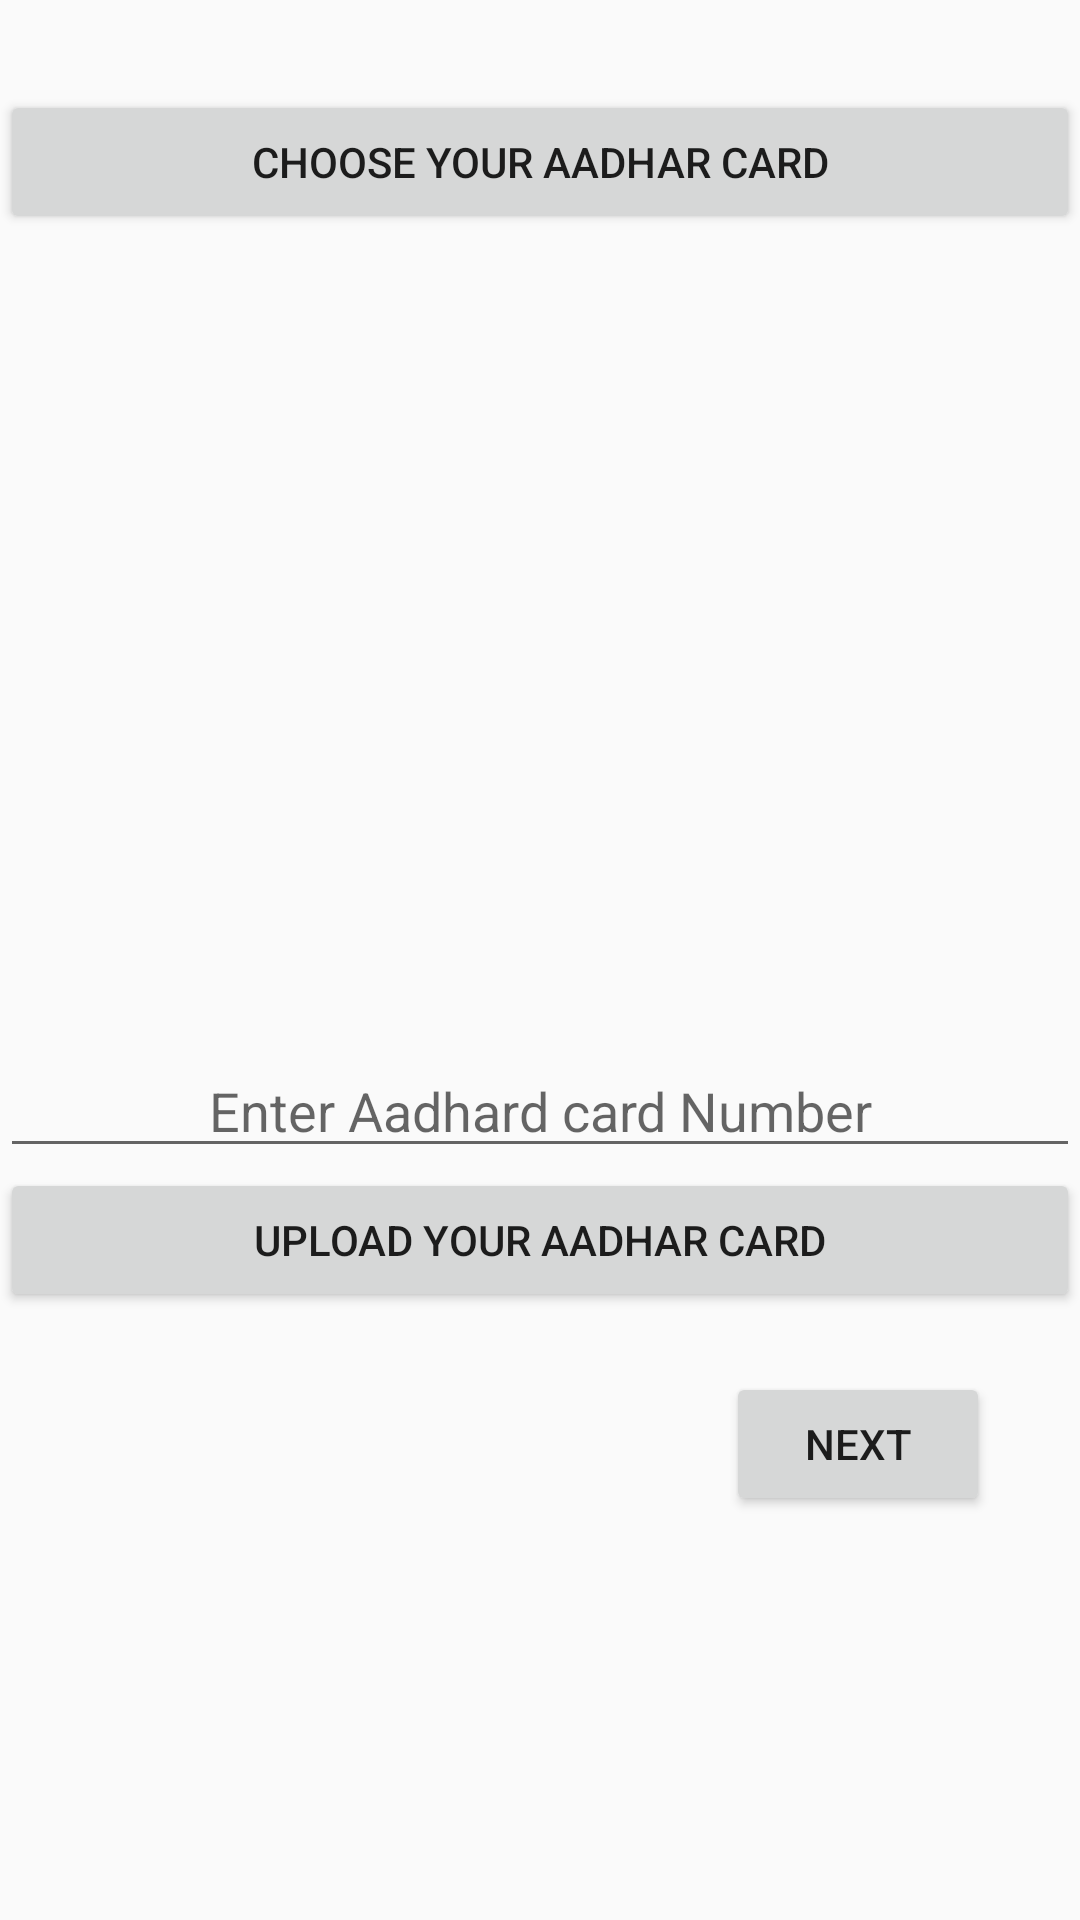

Here is an Android app screen rendered from its layout file. Give the layout XML and the strings, colors and styles it references.
<!-- AndroidManifest.xml: application theme Theme.AMTSDEMO -->
<!-- res/layout/activity_upload_image.xml -->
<?xml version="1.0" encoding="utf-8"?>
<LinearLayout xmlns:android="http://schemas.android.com/apk/res/android"
    xmlns:app="http://schemas.android.com/apk/res-auto"
    xmlns:tools="http://schemas.android.com/tools"
    android:layout_width="match_parent"
    android:layout_height="match_parent"
    tools:context=".activity.UploadImage"
    android:orientation="vertical">

    <Button
        android:layout_width="fill_parent"
        android:layout_height="wrap_content"
        android:text="@string/click_here_to_select_image_from_gallery"
        android:id="@+id/buttonSelect"
        android:layout_marginTop="30dp"
         />

    <ImageView
        android:layout_width="fill_parent"
        android:layout_height="270dp"
        android:id="@+id/imageView"
        android:layout_above="@+id/editTextImageName" />

    <EditText
        android:layout_width="fill_parent"
        android:layout_height="wrap_content"
        android:id="@+id/editTextImageName"
        android:hint="@string/enter_aadhard_card_number"
        android:gravity="center"
        android:inputType="number"
        />


    <Button
        android:layout_width="fill_parent"
        android:layout_height="wrap_content"
        android:text="@string/click_here_to_upload_selected_image_on_server"
        android:id="@+id/buttonUpload"
         />

    <Button
        android:id="@+id/buttonNext"
        android:layout_width="wrap_content"
        android:layout_height="wrap_content"
        android:layout_gravity="right"
        android:layout_marginTop="20dp"
        android:layout_marginRight="30dp"
        android:text="@string/next" />


</LinearLayout>
<!-- resources referenced by this layout -->
<resources>
  <string name="click_here_to_select_image_from_gallery">CHOOSE YOUR AADHAR CARD</string>
  <string name="click_here_to_upload_selected_image_on_server">UPLOAD YOUR AADHAR CARD</string>
  <string name="enter_aadhard_card_number">Enter Aadhard card Number</string>
  <string name="next">Next</string>
  <style name="Theme.AMTSDEMO" parent="Theme.AppCompat.Light.DarkActionBar">
          
          <item name="colorPrimary">@color/purple_500</item>
          <item name="colorPrimaryVariant">@color/purple_700</item>
          <item name="colorOnPrimary">@color/white</item>
          
          <item name="colorSecondary">@color/teal_200</item>
          <item name="colorSecondaryVariant">@color/teal_700</item>
          <item name="colorOnSecondary">@color/black</item>
          
          <item name="android:statusBarColor" tools:targetApi="l">?attr/colorPrimaryVariant</item>
          
      </style>
  <color name="purple_500">#FF6200EE</color>
  <color name="purple_700">#FF3700B3</color>
  <color name="white">#FFFFFFFF</color>
  <color name="teal_200">#FF03DAC5</color>
  <color name="teal_700">#FF018786</color>
  <color name="black">#FF000000</color>
</resources>
